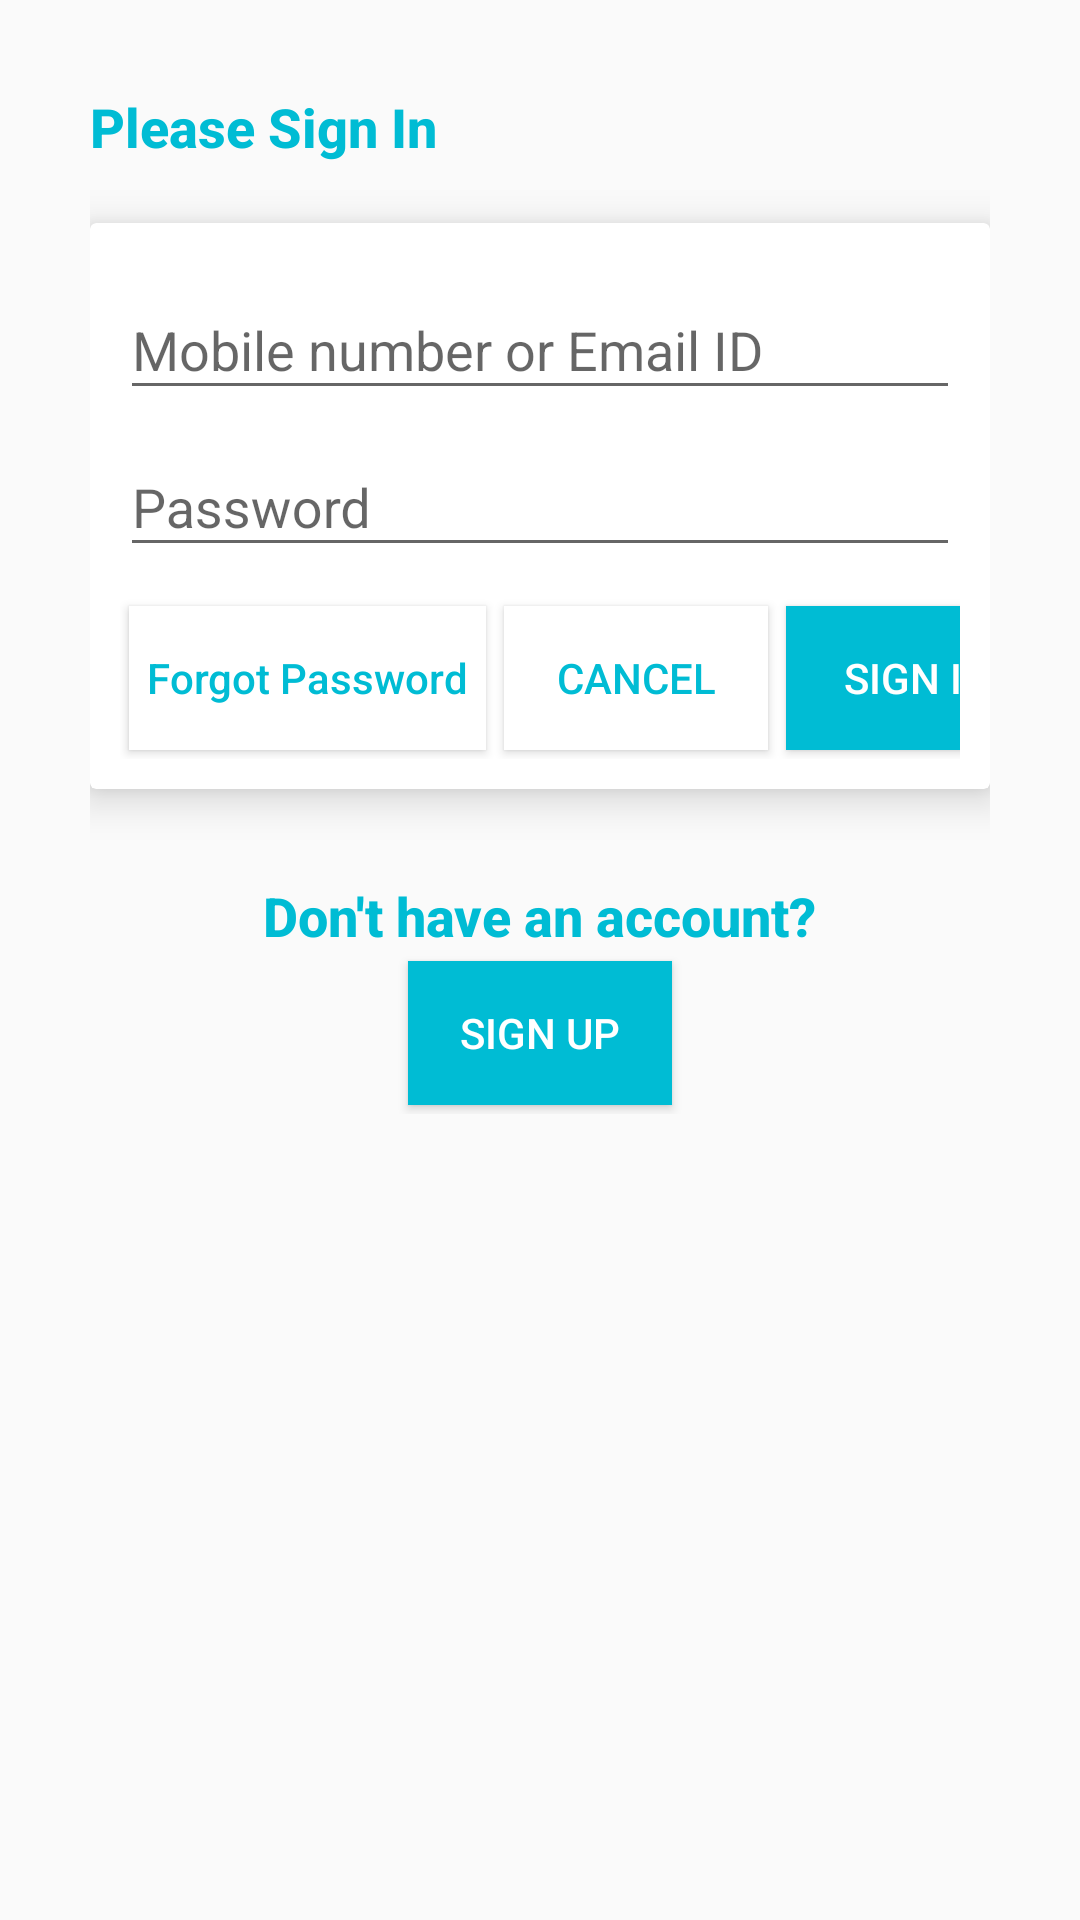

Produce the Android XML layout that renders to this screen, including the resource entries it uses.
<!-- AndroidManifest.xml: application theme AppTheme -->
<!-- res/layout/activity_login.xml -->
<?xml version="1.0" encoding="utf-8"?>
<ScrollView xmlns:android="http://schemas.android.com/apk/res/android"
    xmlns:app="http://schemas.android.com/apk/res-auto"
    xmlns:tools="http://schemas.android.com/tools"
    android:layout_width="match_parent"
    android:layout_height="match_parent">
    <LinearLayout
        android:layout_width="match_parent"
        android:layout_height="wrap_content"
        android:orientation="vertical"
        android:paddingTop="30dp"
        android:layout_marginStart="30dp"
        android:layout_marginEnd="30dp" >

        <TextView
            android:layout_width="wrap_content"
            android:layout_height="wrap_content"
            android:text="@string/label_signin"
            android:layout_marginBottom="20dp"
            android:textAppearance="@android:style/TextAppearance.DeviceDefault.Medium"
            android:textStyle="bold"
            android:textColor="@color/colorPrimary"/>

        <android.support.v7.widget.CardView
            android:layout_width="match_parent"
            android:layout_height="wrap_content"
            android:padding="5dp"
            app:cardElevation="8dp">

            <LinearLayout
                android:layout_width="match_parent"
                android:layout_height="wrap_content"
                android:orientation="vertical"
                android:layout_margin="10dp">

                <android.support.design.widget.TextInputLayout
                    android:layout_width="match_parent"
                    android:layout_height="wrap_content">
                    <android.support.design.widget.TextInputEditText
                        android:id="@+id/edUserName"
                        android:layout_width="match_parent"
                        android:layout_height="match_parent"
                        android:hint="@string/label_username"
                        android:inputType="textPersonName" />
                </android.support.design.widget.TextInputLayout>

                <android.support.design.widget.TextInputLayout
                    android:layout_width="match_parent"
                    android:layout_height="wrap_content">
                    <android.support.design.widget.TextInputEditText
                        android:id="@+id/edPassword"
                        android:layout_width="match_parent"
                        android:layout_height="match_parent"
                        android:hint="@string/label_password"
                        android:inputType="textPassword" />
                </android.support.design.widget.TextInputLayout>

                <TextView
                    android:id="@+id/tvLoginError"
                    android:layout_width="wrap_content"
                    android:layout_height="wrap_content"
                    android:text="@string/app_name"
                    android:layout_gravity="center_horizontal"
                    android:layout_marginTop="10dp"
                    android:textAppearance="@android:style/TextAppearance.DeviceDefault.Small"
                    android:textColor="@color/colorAccent"
                    android:visibility="gone"/>

                <LinearLayout
                    android:layout_width="wrap_content"
                    android:layout_height="wrap_content"
                    android:layout_gravity="end"
                    android:orientation="horizontal"
                    android:layout_marginTop="10dp">
                    <Button
                        android:id="@+id/btnForgot"
                        android:layout_width="wrap_content"
                        android:layout_height="wrap_content"
                        style="@style/AppTheme.AppButton.Inverse"
                        android:textAllCaps="false"
                        android:text="Forgot Password"/>

                    <View
                        android:layout_width="0dp"
                        android:layout_height="1dp"
                        android:layout_weight="1"/>

                    <ProgressBar
                        android:id="@+id/pbSignInClick"
                        android:layout_width="wrap_content"
                        android:layout_height="wrap_content"
                        android:visibility="gone"/>
                    <Button
                        android:id="@+id/btnCancel"
                        android:layout_width="wrap_content"
                        android:layout_height="wrap_content"
                        style="@style/AppTheme.AppButton.Inverse"
                        android:text="@string/action_cancel"/>

                    <Button
                        android:id="@+id/btnSignIn"
                        android:layout_width="wrap_content"
                        android:layout_height="wrap_content"
                        style="@style/AppTheme.AppButton"
                        android:text="@string/action_signin"/>

                </LinearLayout>

            </LinearLayout>
        </android.support.v7.widget.CardView>


        <LinearLayout
            android:layout_width="match_parent"
            android:layout_height="wrap_content"
            android:layout_marginTop="30dp"
            android:orientation="vertical">

            <TextView
                android:layout_width="wrap_content"
                android:layout_height="wrap_content"
                android:textAppearance="@android:style/TextAppearance.DeviceDefault.Medium"
                android:layout_gravity="center_horizontal"
                android:textStyle="bold"
                android:textColor="@color/colorPrimary"
                android:text="@string/dont_have_an_account"/>

            <Button
                android:id="@+id/btnSignUp"
                android:layout_width="wrap_content"
                android:layout_height="wrap_content"
                android:layout_gravity="center_horizontal"
                style="@style/AppTheme.AppButton"
                android:text="@string/action_signup"/>
        </LinearLayout>
    </LinearLayout>
</ScrollView>
<!-- resources referenced by this layout -->
<resources>
  <color name="colorAccent">#E91E63</color>
  <color name="colorPrimary">#00BCD4</color>
  <string name="action_cancel">Cancel</string>
  <string name="action_signin">Sign In</string>
  <string name="action_signup">Sign Up</string>
  <string name="app_name">AMAfON</string>
  <string name="dont_have_an_account">Don\'t have an account?</string>
  <string name="label_password">Password</string>
  <string name="label_signin">Please Sign In</string>
  <string name="label_username">Mobile number or Email ID</string>
  <style name="AppTheme.AppButton" parent="Widget.AppCompat.Button.Colored">
          <item name="android:background">@drawable/app_button_background</item>
          <item name="colorAccent">@color/colorPrimaryDark</item>
          <item name="android:textColor">@color/white</item>
          <item name="android:drawablePadding">6dp</item>
          <item name="android:paddingStart">6dp</item>
          <item name="android:paddingEnd">6dp</item>
          <item name="android:paddingTop">3dp</item>
          <item name="android:paddingBottom">3dp</item>
          <item name="android:layout_marginStart">3dp</item>
          <item name="android:layout_marginEnd">3dp</item>
          <item name="android:layout_marginTop">3dp</item>
          <item name="android:layout_marginBottom">3dp</item>
      </style>
  <style name="AppTheme.AppButton.Inverse" parent="AppTheme.AppButton">
          <item name="android:background">@color/white</item>
          <item name="colorAccent">@color/whitePressed</item>
          <item name="android:textColor">@color/colorPrimary</item>
      </style>
  <style name="AppTheme" parent="Theme.AppCompat.Light.DarkActionBar">
          
          <item name="colorPrimary">@color/colorPrimary</item>
          <item name="colorPrimaryDark">@color/colorPrimaryDark</item>
          <item name="colorAccent">@color/colorAccent</item>
  
          <item name="listPreferredItemHeightSmall">32dp</item>
      </style>
  <!-- drawable app_button_background (drawable) -->
  <?xml version="1.0" encoding="utf-8"?>
  <selector xmlns:android="http://schemas.android.com/apk/res/android" >
      <item android:state_pressed="true" android:drawable="@color/colorPrimaryDark" />
      <item android:state_enabled="false" android:drawable="@color/colorPrimaryLight" />
      <item android:drawable="@color/colorPrimary" />
  </selector>
  <color name="colorPrimaryDark">#059FB3</color>
  <color name="white">#ffffffff</color>
  <color name="whitePressed">#ffd1d0d0</color>
  <color name="colorPrimaryLight">#80DEEA</color>
</resources>
